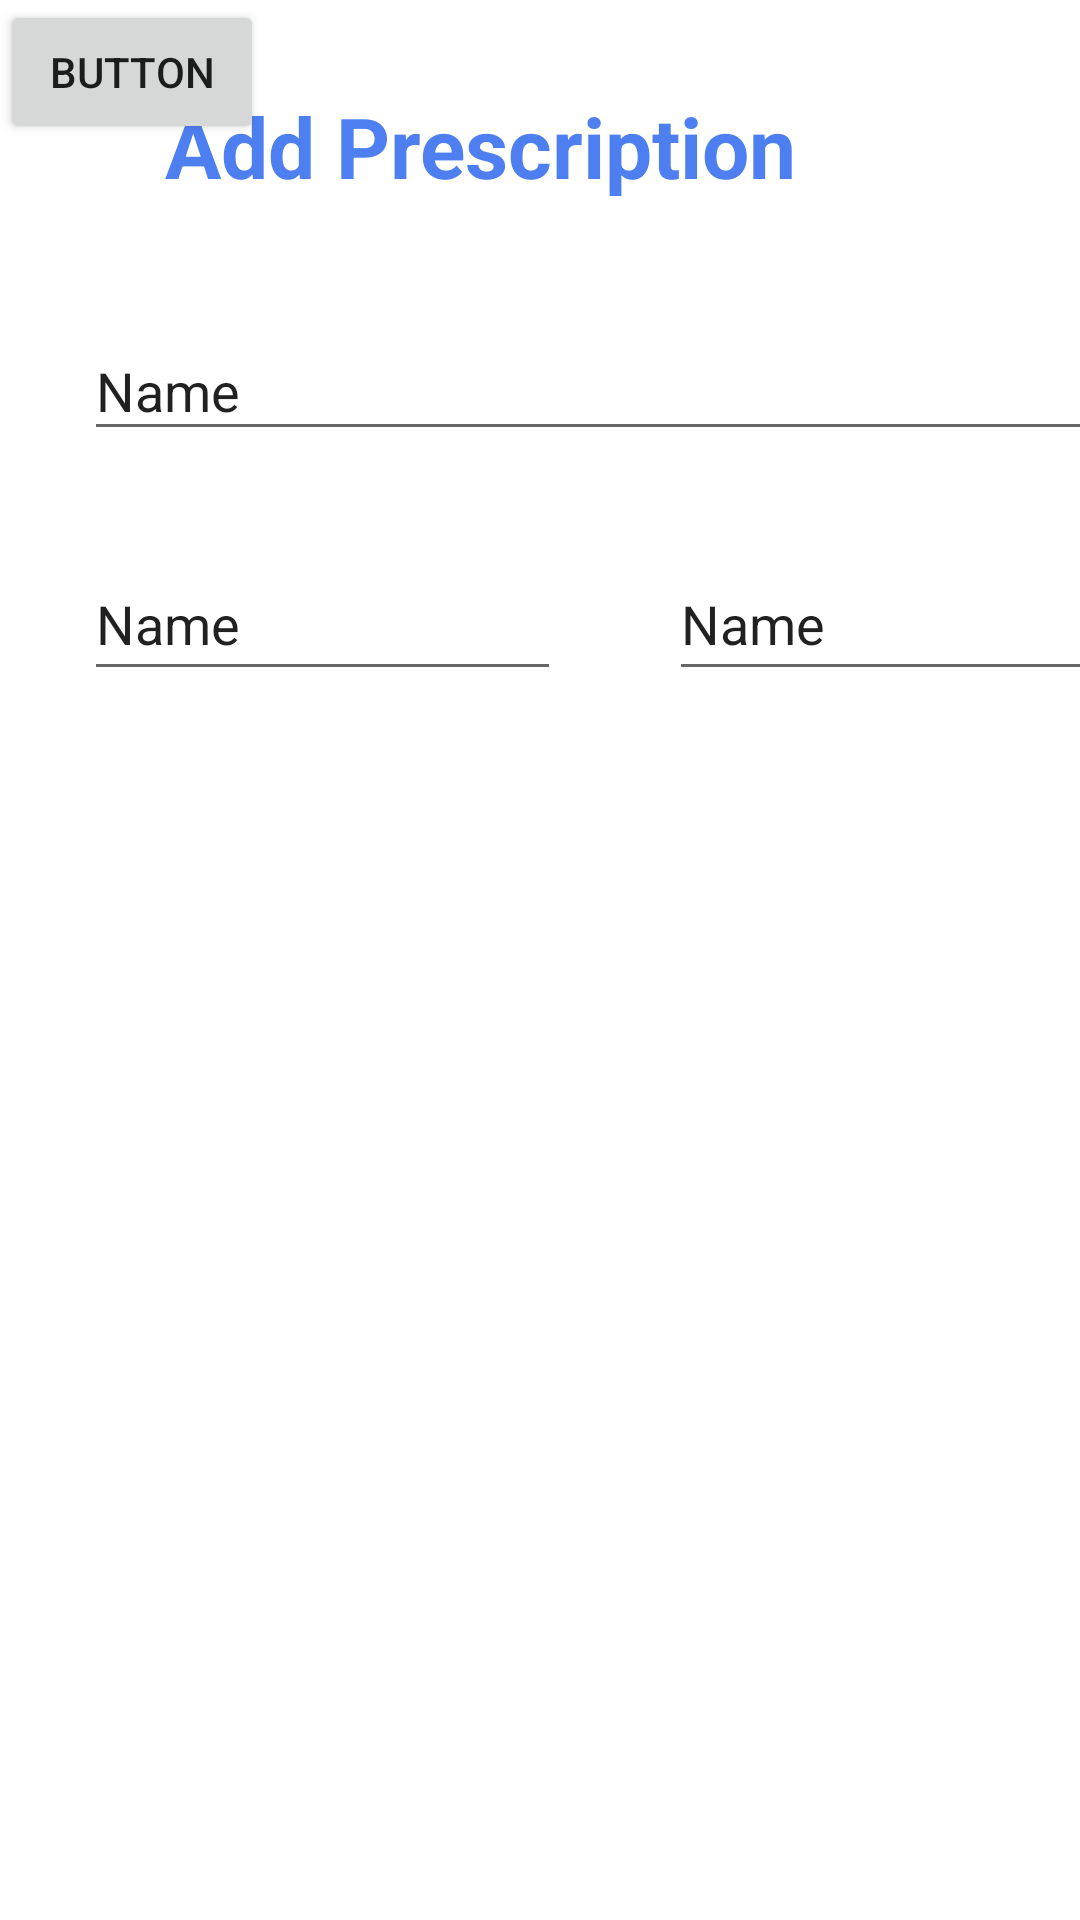

Android layout source for this screen:
<!-- AndroidManifest.xml: application theme Theme.AspirusHealthCareAndroidApp -->
<!-- res/layout/activity_prescription_history.xml -->
<?xml version="1.0" encoding="utf-8"?>
<androidx.constraintlayout.widget.ConstraintLayout xmlns:android="http://schemas.android.com/apk/res/android"
    xmlns:app="http://schemas.android.com/apk/res-auto"
    xmlns:tools="http://schemas.android.com/tools"
    android:layout_width="match_parent"
    android:layout_height="match_parent"
    tools:context=".prescriptionHistory">

    <TextView
        android:id="@+id/tv_heading_addPrescription"
        android:layout_width="wrap_content"
        android:layout_height="wrap_content"
        android:layout_marginStart="4dp"
        android:layout_marginTop="30dp"
        android:fontFamily="arial"
        android:text="@string/tv_heading_addPrescription"
        android:textColor="@color/blue"
        android:textSize="28sp"
        android:textStyle="bold"
        app:layout_constraintStart_toEndOf="@+id/imageView"
        app:layout_constraintTop_toTopOf="parent" />

    <ImageView
        android:id="@+id/imageView"
        android:layout_width="35dp"
        android:layout_height="37dp"
        android:layout_marginStart="16dp"
        android:layout_marginTop="32dp"
        app:layout_constraintStart_toStartOf="parent"
        app:layout_constraintTop_toTopOf="parent"
        app:srcCompat="@drawable/back" />

    <EditText
        android:id="@+id/editTextTextPersonName"
        android:layout_width="355dp"
        android:layout_height="43dp"
        android:layout_marginStart="28dp"
        android:layout_marginTop="40dp"
        android:ems="10"
        android:inputType="textPersonName"
        android:text="Name"
        app:layout_constraintStart_toStartOf="parent"
        app:layout_constraintTop_toBottomOf="@+id/tv_heading_addPrescription" />

    <EditText
        android:id="@+id/editTextTextPersonName2"
        android:layout_width="159dp"
        android:layout_height="48dp"
        android:layout_marginStart="28dp"
        android:layout_marginTop="32dp"
        android:ems="10"
        android:inputType="textPersonName"
        android:text="Name"
        app:layout_constraintStart_toStartOf="parent"
        app:layout_constraintTop_toBottomOf="@+id/editTextTextPersonName" />

    <EditText
        android:id="@+id/editTextTextPersonName4"
        android:layout_width="159dp"
        android:layout_height="48dp"
        android:layout_marginStart="36dp"
        android:layout_marginTop="32dp"
        android:ems="10"
        android:inputType="textPersonName"
        android:text="Name"
        app:layout_constraintStart_toEndOf="@+id/editTextTextPersonName2"
        app:layout_constraintTop_toBottomOf="@+id/editTextTextPersonName" />

    <Button
        android:id="@+id/button"
        android:layout_width="wrap_content"
        android:layout_height="wrap_content"
        android:text="Button"
        tools:layout_editor_absoluteX="149dp"
        tools:layout_editor_absoluteY="599dp" />

</androidx.constraintlayout.widget.ConstraintLayout>
<!-- resources referenced by this layout -->
<resources>
  <color name="blue">#4D7FF0</color>
  <string name="tv_heading_addPrescription">Add Prescription</string>
  <style name="Theme.AspirusHealthCareAndroidApp" parent="Theme.MaterialComponents.DayNight.NoActionBar">
          
          <item name="colorPrimary">@color/purple_500</item>
          <item name="colorPrimaryVariant">@color/purple_700</item>
          <item name="colorOnPrimary">@color/white</item>
          
          <item name="colorSecondary">@color/teal_200</item>
          <item name="colorSecondaryVariant">@color/teal_700</item>
          <item name="colorOnSecondary">@color/black</item>
          
          <item name="android:statusBarColor" tools:targetApi="l">?attr/colorPrimaryVariant</item>
          
      </style>
  <color name="purple_500">#FF6200EE</color>
  <color name="purple_700">#FF3700B3</color>
  <color name="white">#FFFFFFFF</color>
  <color name="teal_200">#FF03DAC5</color>
  <color name="teal_700">#FF018786</color>
  <color name="black">#474D58</color>
</resources>
